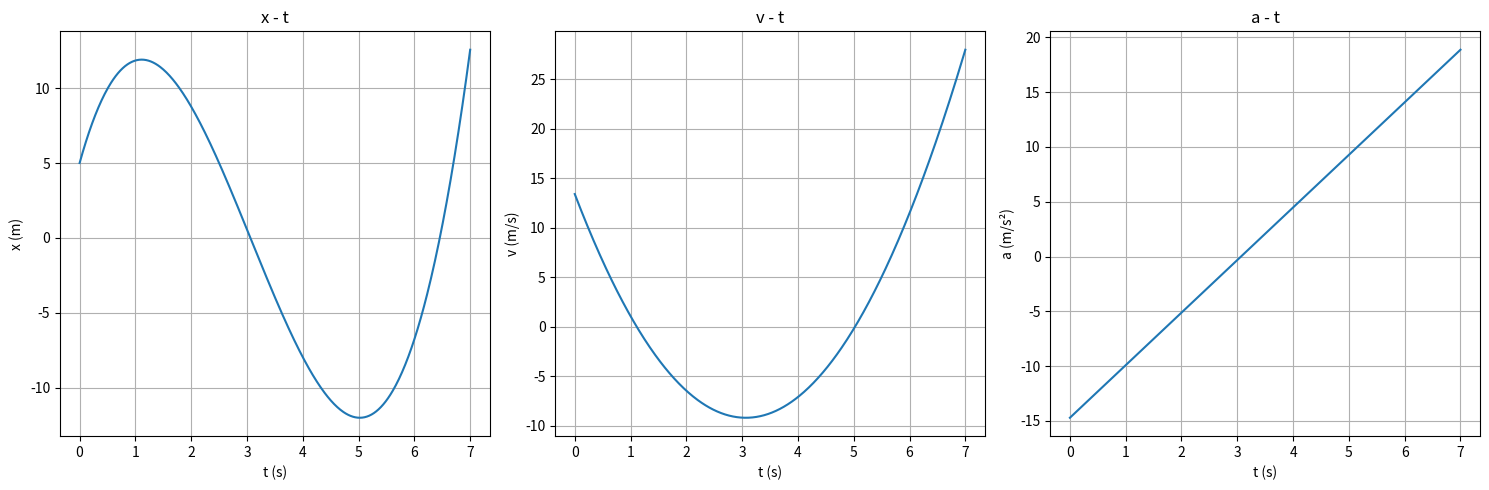

Write the Python code that produced this figure.
import numpy as np
import matplotlib.pyplot as plt
from scipy.optimize import fsolve

def x(t):
    return 5 + 13.4*t - 7.36*t**2 + 0.8*t**3

def v(t):
    return 13.4 - 14.72*t + 2.4*t**2

def a(t):
    return -14.72 + 4.8*t

def buscar():
    roots = []
    for i in np.arange(0, 7, 0.1):
        try:
            root = fsolve(x, i)[0]
            if 0 <= root <= 7 and not any(np.isclose(root, r, atol=1e-3) for r in roots):
                roots.append(root)
        except:
            continue
    return sorted(roots)

def mov_dir():
    v_roots = []
    for i in np.arange(0, 7, 0.1):
        try:
            root = fsolve(v, i)[0]
            if 0 <= root <= 7 and not any(np.isclose(root, r, atol=1e-3) for r in v_roots):
                v_roots.append(root)
        except:
            continue
    return sorted(v_roots)

t = np.linspace(0, 7, 500)
plt.figure(figsize=(15, 5))

def velocidad():
    a_roots = []
    for i in np.arange(0, 7, 0.1):
        try:
            root = fsolve(a, i)[0]
            if 0 <= root <= 7 and not any(np.isclose(root, r, atol=1e-3) for r in a_roots):
                a_roots.append(root)
        except:
            continue
    return sorted(a_roots)

def intervalos(roots, func, condition):
    intervals = []
    roots = [0] + roots + [7]
    for i in range(len(roots)-1):
        t_test = (roots[i] + roots[i+1])/2
        if condition(func(t_test)):
            intervals.append((roots[i], roots[i+1]))
    return intervals

def cambio_Vel():
    critical = sorted(list(set(v_roots + a_roots)))
    intervals = []
    critical = [0] + critical + [7]
    for i in range(len(critical)-1):
        t_test = (critical[i] + critical[i+1])/2
        v_val = v(t_test)
        a_val = a(t_test)
        if v_val * a_val > 0:
            intervals.append((critical[i], critical[i+1]))
    return intervals

def disminuye():
    critical = sorted(list(set(v_roots + a_roots)))
    intervals = []
    critical = [0] + critical + [7]
    for i in range(len(critical)-1):
        t_test = (critical[i] + critical[i+1])/2
        v_val = v(t_test)
        a_val = a(t_test)
        if v_val * a_val < 0:
            intervals.append((critical[i], critical[i+1]))
    return intervals

plt.subplot(1, 3, 1)
plt.plot(t, x(t))
plt.title('x - t')
plt.xlabel('t (s)')
plt.ylabel('x (m)')
plt.grid()

plt.subplot(1, 3, 2)
plt.plot(t, v(t))
plt.title('v - t')
plt.xlabel('t (s)')
plt.ylabel('v (m/s)')
plt.grid()

plt.subplot(1, 3, 3)
plt.plot(t, a(t))
plt.title('a - t')
plt.xlabel('t (s)')
plt.ylabel('a (m/s²)')
plt.grid()

plt.tight_layout()
plt.show()

roots = buscar()
print(f"Raices: {roots}")

v_roots = mov_dir()
print(f"Tiempos donde v(t) = 0: {v_roots}")

a_roots = velocidad()
print(f"Tiempos donde a(t) = 0: {a_roots}")

print("\n(b) Intervalos donde x(t) > 0:", intervalos(roots, x, lambda val: val > 0))
print("(c) Intervalos donde x(t) < 0:", intervalos(roots, x, lambda val: val < 0))
print("(d) Movimiento dirección positiva (v(t) > 0):", intervalos(v_roots, v, lambda val: val > 0))
print("(e) Movimiento dirección negativa (v(t) < 0):", intervalos(v_roots, v, lambda val: val < 0))
print("(f) Velocidad aumentando (a(t) > 0):", intervalos(a_roots, a, lambda val: val > 0))
print("(g) Velocidad disminuyendo (a(t) < 0):", intervalos(a_roots, a, lambda val: val < 0))
print("(h) Rapidez aumentando:", cambio_Vel())
print("(i) Rapidez disminuyendo:", disminuye())